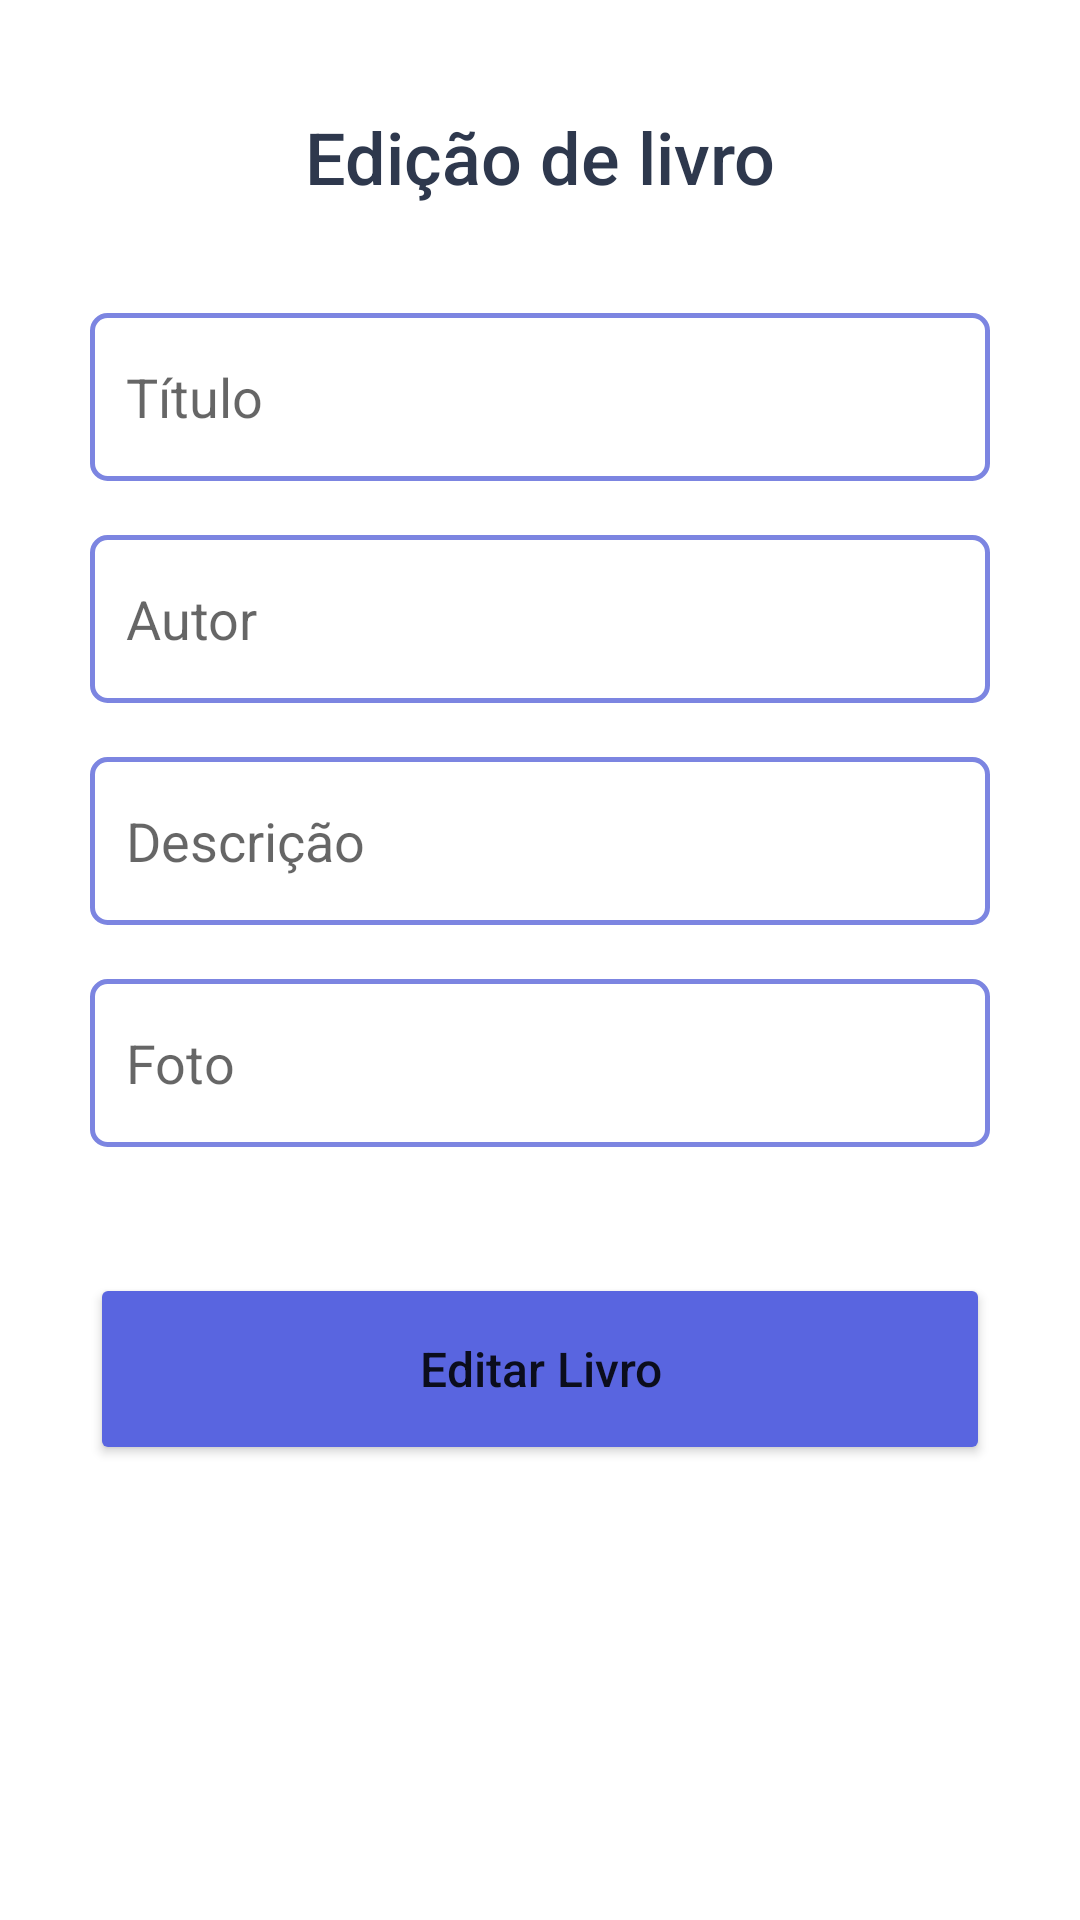

This screen was rendered from an Android layout file. Write that file and the resources it references.
<!-- AndroidManifest.xml: application theme Theme.Libri -->
<!-- res/layout/activity_update_book.xml -->
<?xml version="1.0" encoding="utf-8"?>
<ScrollView xmlns:android="http://schemas.android.com/apk/res/android"
    xmlns:app="http://schemas.android.com/apk/res-auto"
    xmlns:tools="http://schemas.android.com/tools"
    android:layout_width="match_parent"
    android:layout_height="match_parent"
    tools:context=".UpdateBookActivity">
    <LinearLayout
        android:layout_width="match_parent"
        android:layout_height="wrap_content"
        android:orientation="vertical"
        android:gravity="center"
        tools:context="activity_book_register"
        style="@style/SpacedContainer"
        >

        <TextView
            style="@style/TextTitle"
            android:layout_width="match_parent"
            android:layout_height="wrap_content"
            android:text="@string/br_book_update_title" />

        <EditText
            style="@style/Input"
            android:id="@+id/input_book_title"
            android:hint="@string/br_input_book_title"
            android:inputType="text" />

        <EditText
            style="@style/Input"
            android:id="@+id/input_book_author"
            android:hint="@string/br_input_book_author"
            android:inputType="text" />

        <EditText
            style="@style/Input"
            android:id="@+id/input_book_description"
            android:hint="@string/br_input_book_description"
            android:inputType="text" />

        <EditText
            style="@style/Input"
            android:id="@+id/input_book_photo"
            android:hint="@string/br_input_book_photo"
            android:inputType="text" />

        <Button
            android:id="@+id/button_book_update"
            style="@style/Button"
            android:text="@string/br_button_book_update" />

    </LinearLayout>
</ScrollView>
<!-- resources referenced by this layout -->
<resources>
  <string name="br_book_update_title">Edição de livro</string>
  <string name="br_button_book_update">Editar Livro</string>
  <string name="br_input_book_author">Autor</string>
  <string name="br_input_book_description">Descrição</string>
  <string name="br_input_book_photo">Foto</string>
  <string name="br_input_book_title">Título</string>
  <style name="Button">
          <item name="android:layout_width">match_parent</item>
          <item name="android:layout_height">64dp</item>
          <item name="backgroundTint">@color/blue_500</item>
          <item name="android:layout_marginTop">24dp</item>
          <item name="android:textAllCaps">false</item>
          <item name="android:textSize">16sp</item>
      </style>
  <style name="Input">
          <item name="android:layout_width">match_parent</item>
          <item name="android:layout_height">56dp</item>
          <item name="android:layout_marginBottom">18dp</item>
          <item name="android:background">@drawable/component_input</item>
          <item name="android:paddingStart">12dp</item>
          <item name="android:paddingEnd">12dp</item>
      </style>
  <style name="SpacedContainer">
          <item name="android:paddingStart">30dp</item>
          <item name="android:paddingEnd">30dp</item>
      </style>
  <style name="TextTitle">
          <item name="android:layout_marginBottom">36dp</item>
          <item name="android:paddingTop">36dp</item>
          <item name="android:gravity">center</item>
          <item name="android:textColor">@color/title</item>
          <item name="android:fontFamily">sans-serif-medium</item>
          <item name="android:textAlignment">center</item>
          <item name="android:textSize">24sp</item>
      </style>
  <style name="Theme.Libri" parent="Theme.MaterialComponents.DayNight.DarkActionBar">
          
          <item name="colorPrimary">@color/blue_500</item>
          <item name="colorPrimaryVariant">@color/blue_700</item>
          <item name="colorOnPrimary">@color/white</item>
          
          <item name="colorSecondary">@color/secondary_200</item>
          <item name="colorSecondaryVariant">@color/secondary_700</item>
          <item name="colorOnSecondary">@color/title</item>
          
          <item name="android:statusBarColor" tools:targetApi="l">?attr/colorPrimaryVariant</item>
          
      </style>
  <color name="blue_500">#5965E0</color>
  <!-- drawable component_input (drawable) -->
  <shape
      xmlns:android="http://schemas.android.com/apk/res/android"
      android:shape="rectangle">
      <solid
          android:color="@android:color/transparent"/>
  
      <corners
          android:bottomRightRadius="5dp"
          android:bottomLeftRadius="5dp"
          android:topLeftRadius="5dp"
          android:topRightRadius="5dp"/>
      <stroke
          android:color="@color/blue_400"
          android:width="1.5dp"/>
  </shape>
  <color name="title">#2E384D</color>
  <color name="blue_700">#4953B8</color>
  <color name="white">#FFFFFFFF</color>
  <color name="secondary_200">#FF03DAC5</color>
  <color name="secondary_700">#FF018786</color>
  <color name="blue_400">#7C85E1</color>
</resources>
